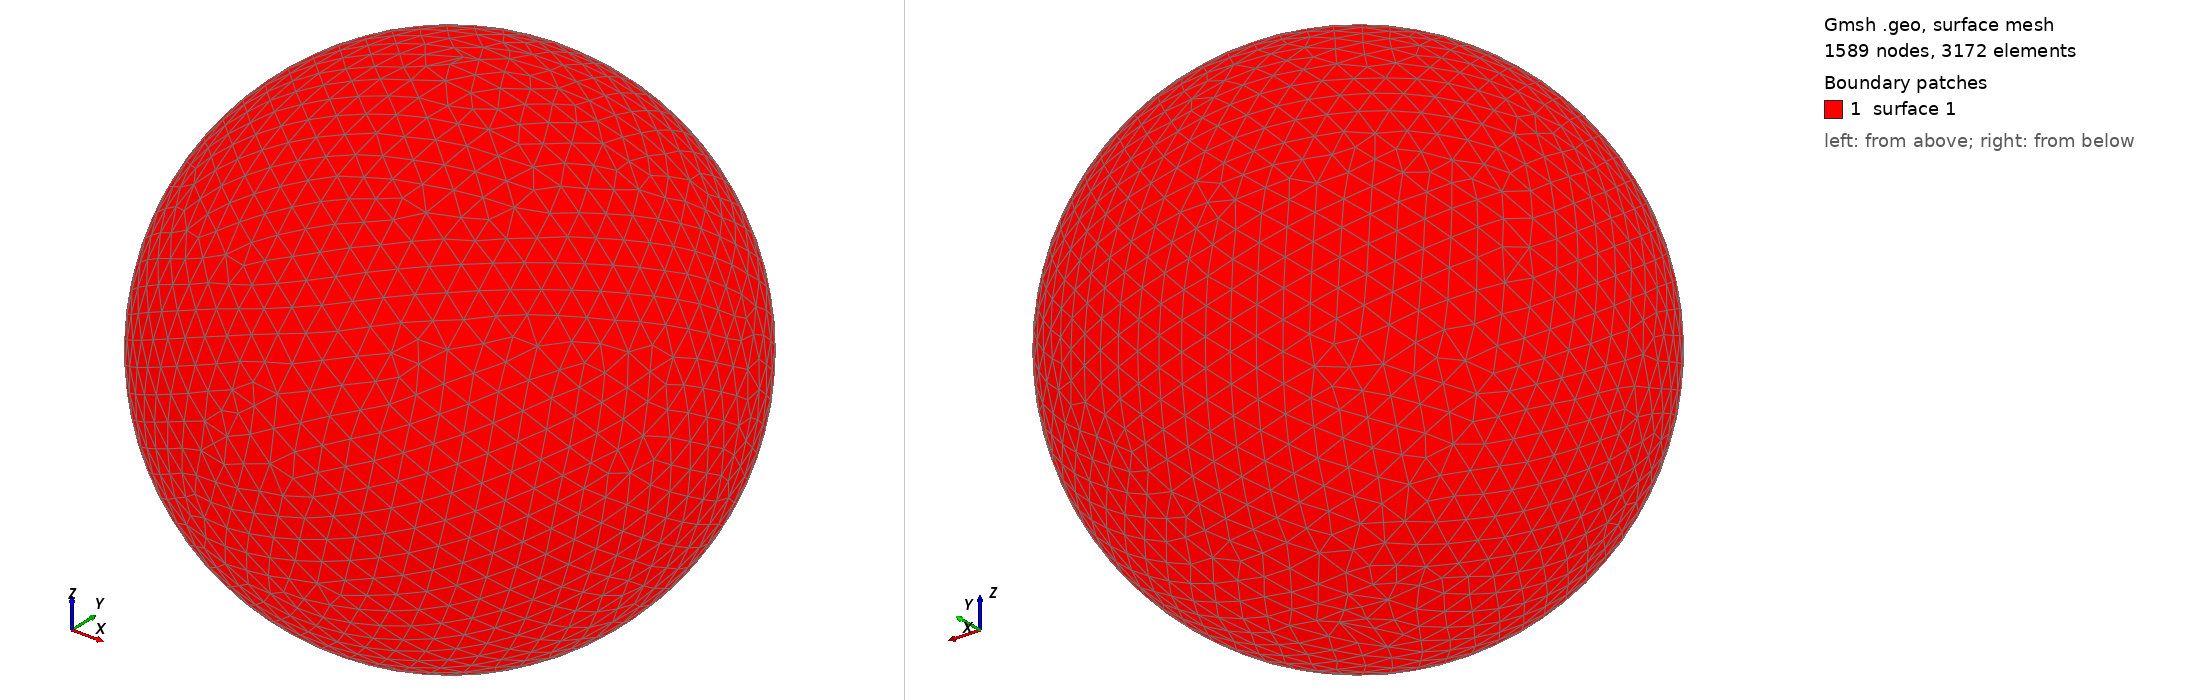

Gmsh geometry script, surface-meshed: 1589 nodes, 3172 surface elements. Boundary patches (legend numbers): 1 surface 1. Left view from above one corner, right view from below the opposite corner. The script declares no physical surfaces, so the legend lists its geometric surfaces. The drawing asked Gmsh for element sizes between 1% and 20% of the model's largest extent; the script's own settings can give other sizes.

=== shot2318.geo (drawn) ===
SetFactory("OpenCASCADE");
Point(1) = {0,0,0,0};
Sphere(1) = {0,0,0,0.38530000};
MeshSize{ PointsOf{ Surface{:}; } } = 0.038530000;
Mesh.ElementOrder=1;
Mesh.Format=39;
